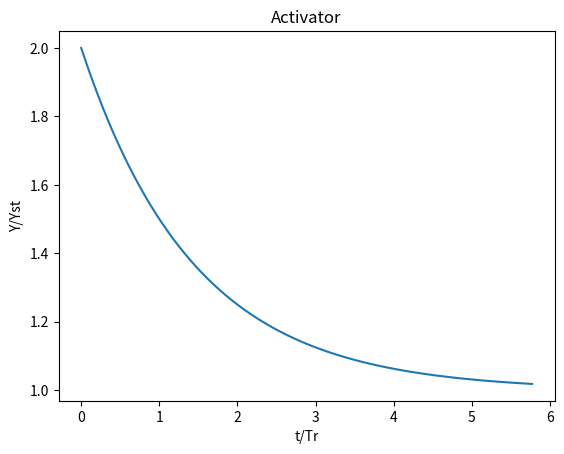
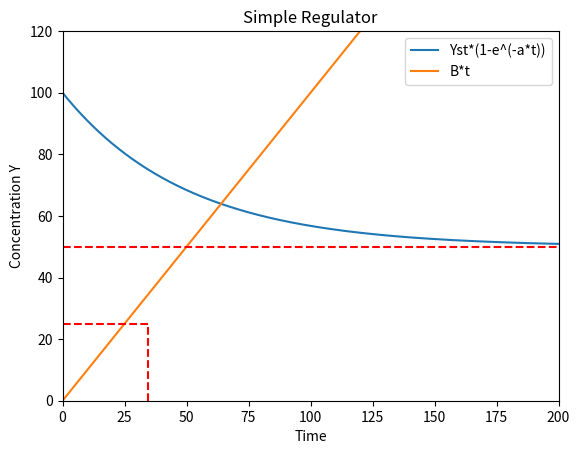
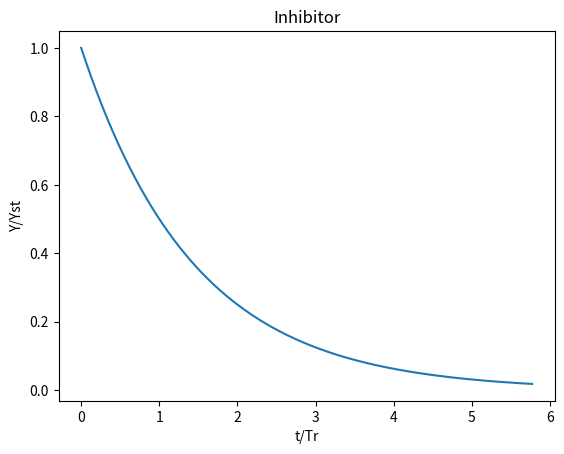
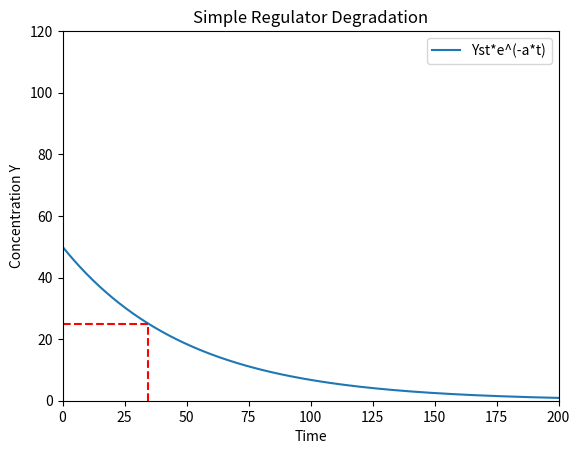

Source code (Python) for these figures, in order:
# -*- coding: utf-8 -*-
"""
Created on Thu Jun 11 15:30:30 2015

[redacted]
"""

# cell transcription circuit modeling
import numpy as np
import matplotlib.pyplot as plt
import math
from scipy.integrate import odeint
plt.ion()

#Simple Regulator
#activation
xMax = 200
yMax = 120
B = 1                       # rate of production of Y
a = 0.02                    # rate of degradation/dilution
Yst = B/a                   # steady state
Tr = math.log(2)/a          # response time
Y0 = [100]                    # initial concentration of Y

# solve the system dy/dt = f(y, t)
def f(y, t):
        Yi = y[0]
        # the model equations
        f0 = B - a*Yi
        return f0
        
t = np.linspace(0, xMax, 1000)   # time grid
c = np.linspace(0, yMax, 1000)
    
# solve the DEs
soln = odeint(f, Y0, t)
Y = soln[:,0]

plt.figure()
plt.plot(t/Tr,Y/Yst)
plt.xlabel('t/Tr')
plt.ylabel('Y/Yst')
plt.title("Activator")

plt.figure()
plt.axis([0, xMax, 0, yMax])
plt.plot(t,Y, label = "Yst*(1-e^(-a*t))")
plt.plot(c, B*c, label = "B*t")
plt.axhline(y=Yst/2, xmin=0, xmax=Tr/xMax, color='r', ls='dashed')
plt.axhline(y=Yst, color='r', ls='dashed')
plt.axvline(x=Tr, ymin=0, ymax=Yst/(2*yMax), color='r', ls='dashed')
plt.title('Simple Regulator')
plt.xlabel('Time')
plt.ylabel('Concentration Y')
plt.legend(loc=0)


#Degradation
B = 0                       # rate of production of Y, drops to 0
a = 0.02                    # rate of degradation/dilution
Tr = math.log(2)/a          # response time
Y0 = [Yst]                  # initial concentration of Y
        
# solve the DEs
soln = odeint(f, Y0, t)
Y = soln[:]

plt.figure()
plt.plot(t/Tr,Y/Yst)
plt.xlabel('t/Tr')
plt.ylabel('Y/Yst')
plt.title("Inhibitor")

plt.figure()
plt.axis([0, xMax, 0, yMax])
plt.plot(t,Y, label = "Yst*e^(-a*t)")
plt.axhline(y=Yst/2, xmin=0, xmax=Tr/xMax, color='r', ls='dashed')
plt.axvline(x=Tr, ymin=0, ymax=Yst/(2*yMax), color='r', ls='dashed')
plt.title('Simple Regulator Degradation')
plt.xlabel('Time')
plt.ylabel('Concentration Y')
plt.legend(loc=0)